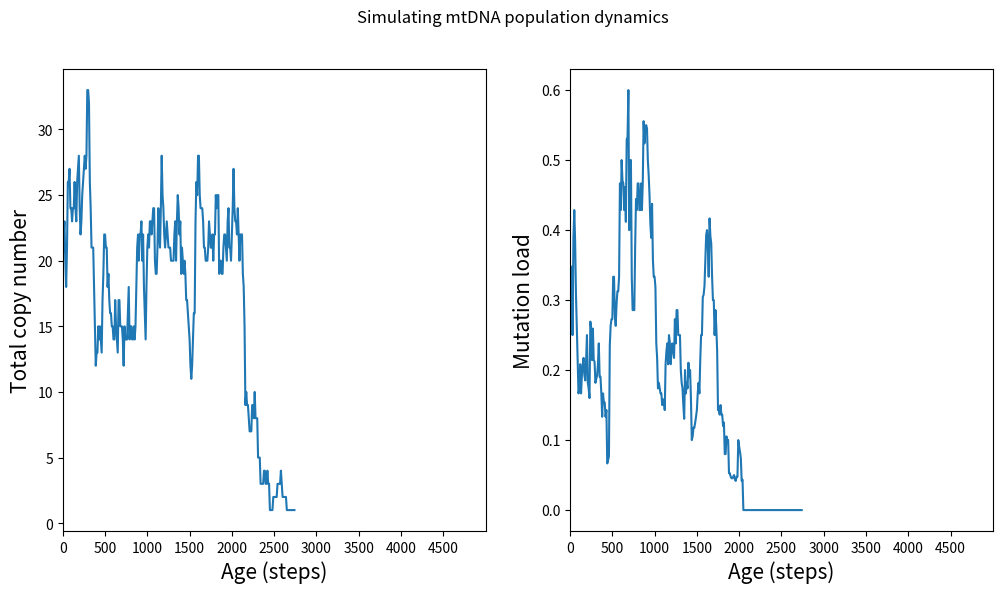
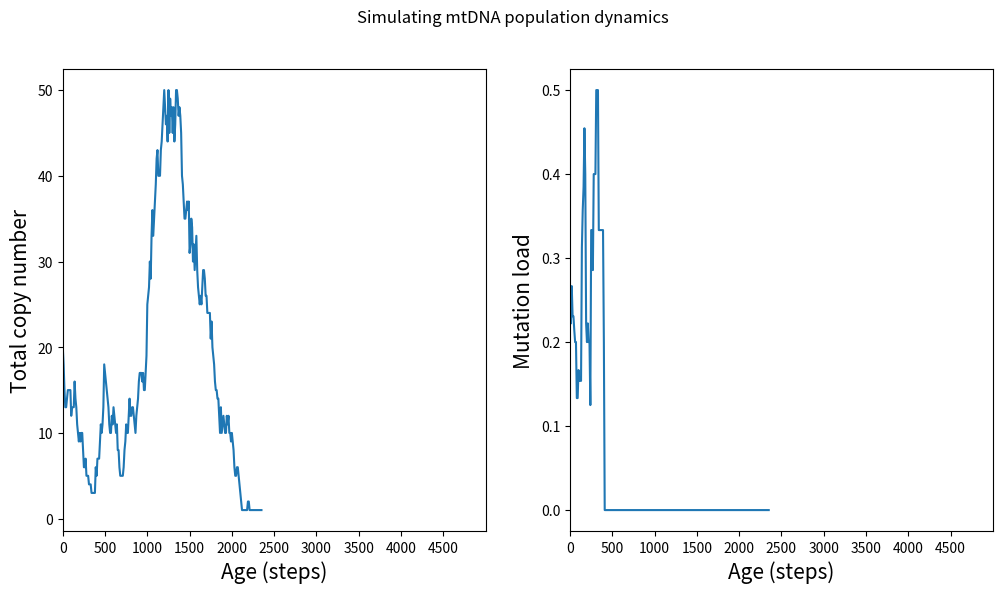
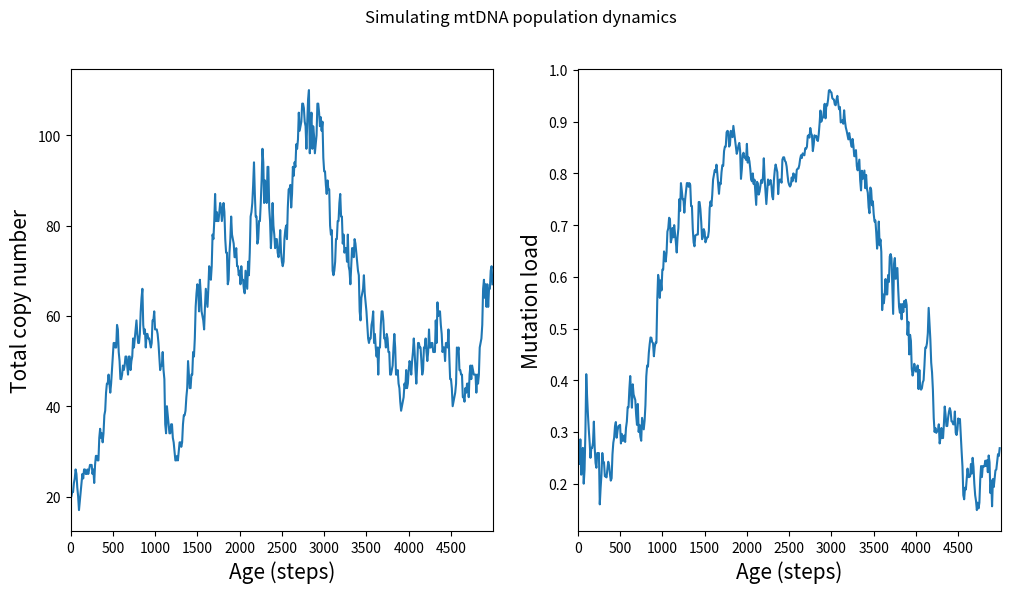
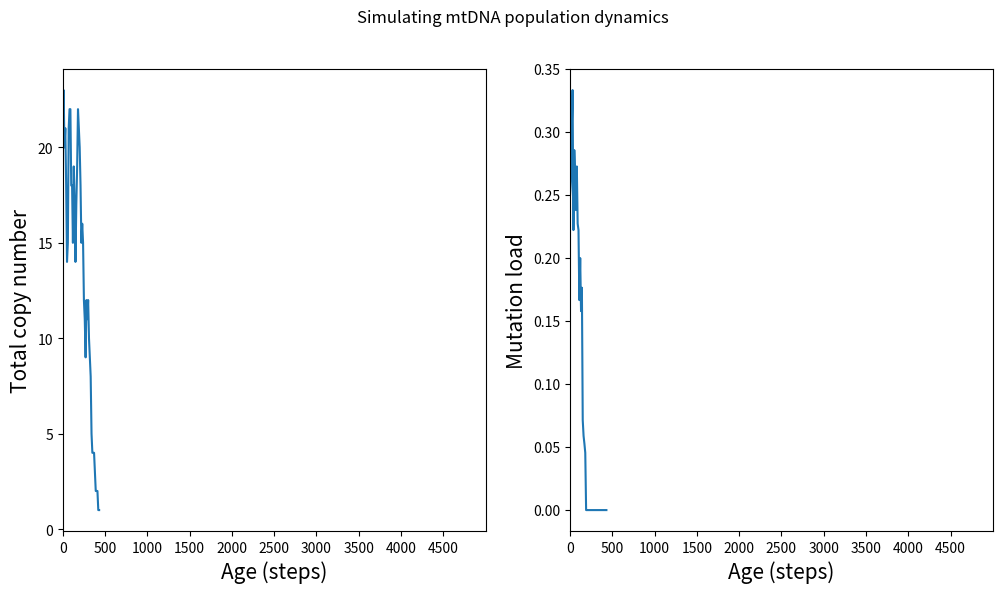
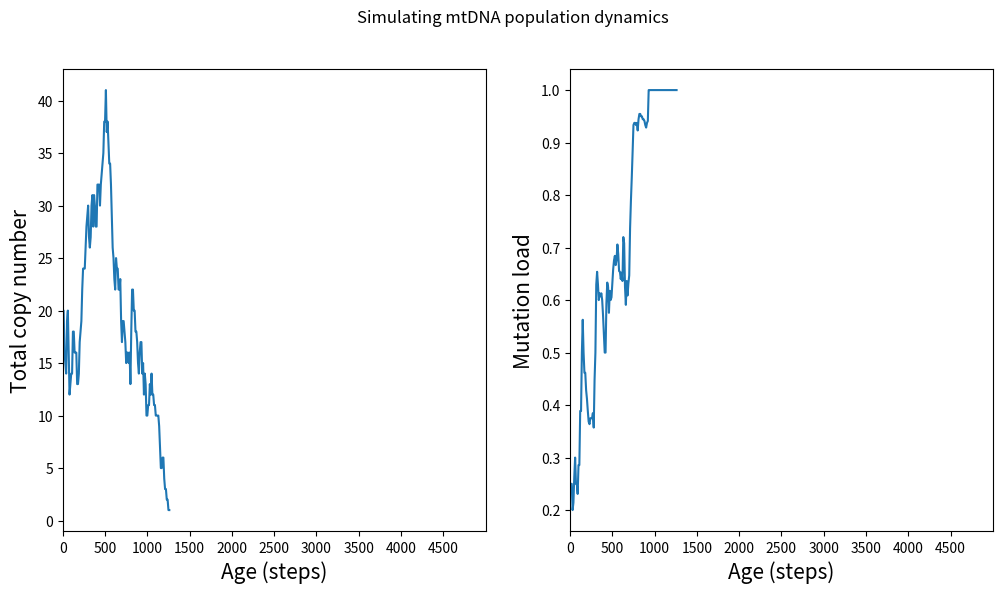
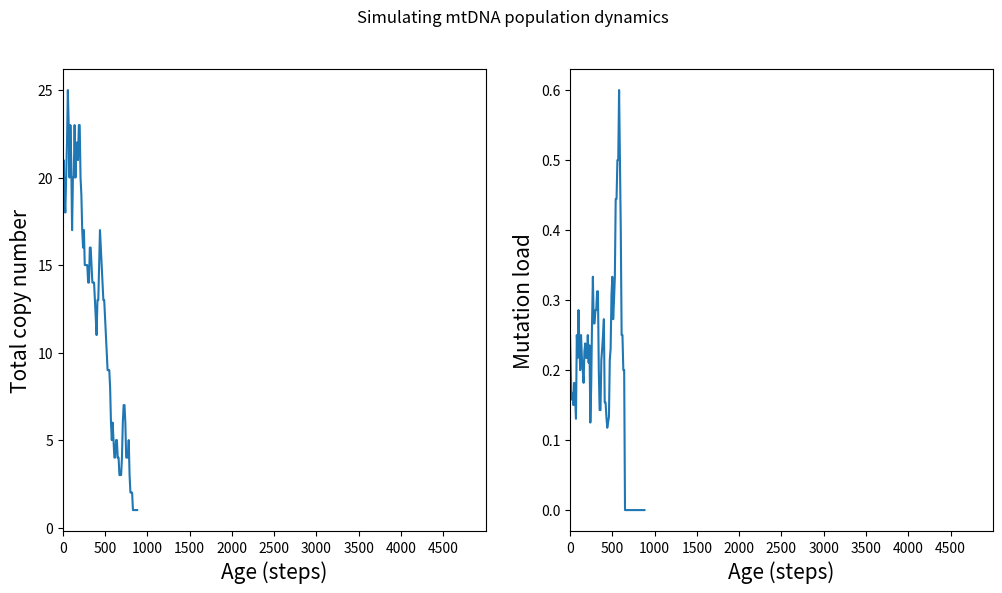
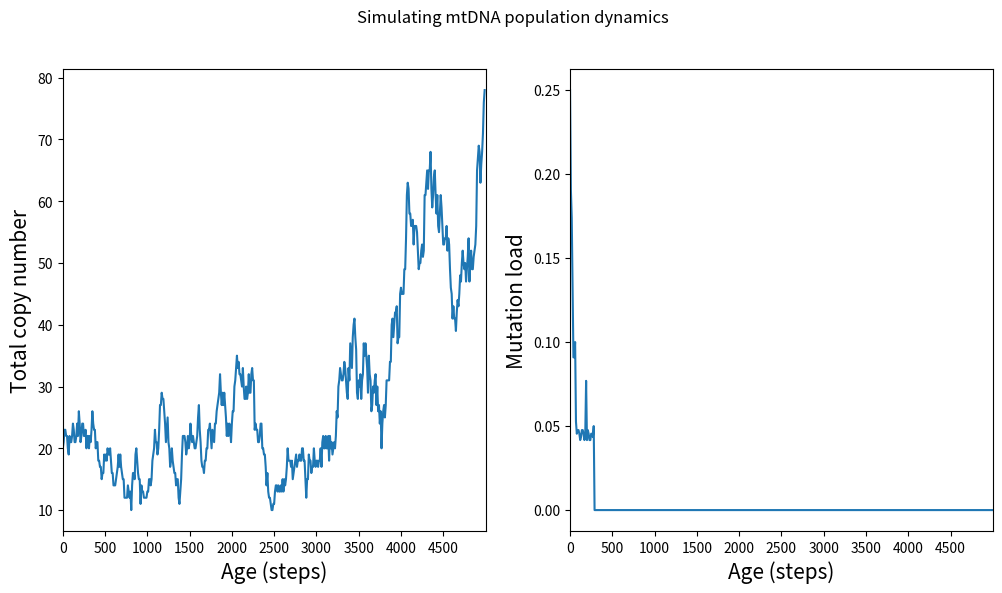
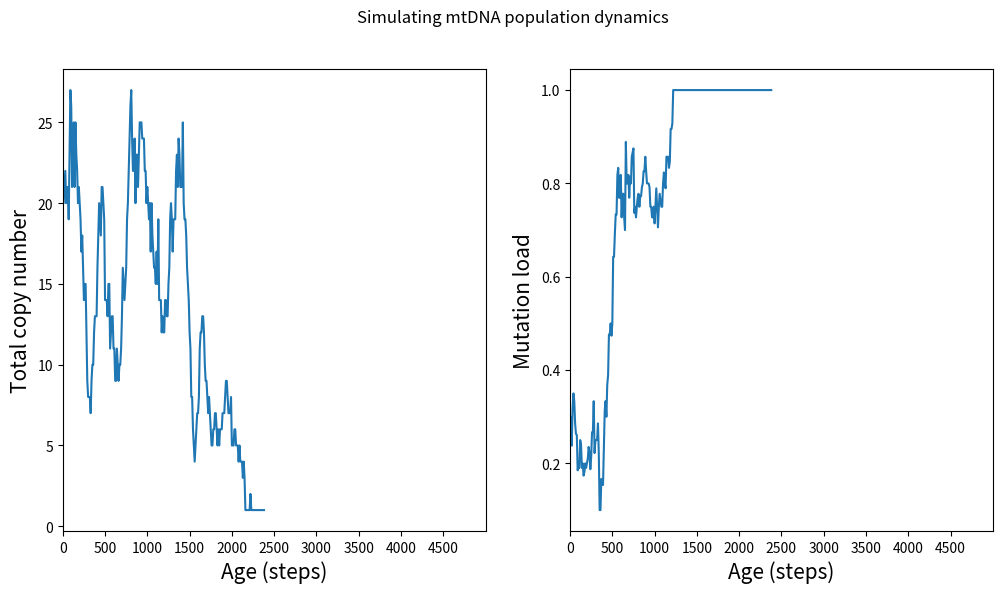
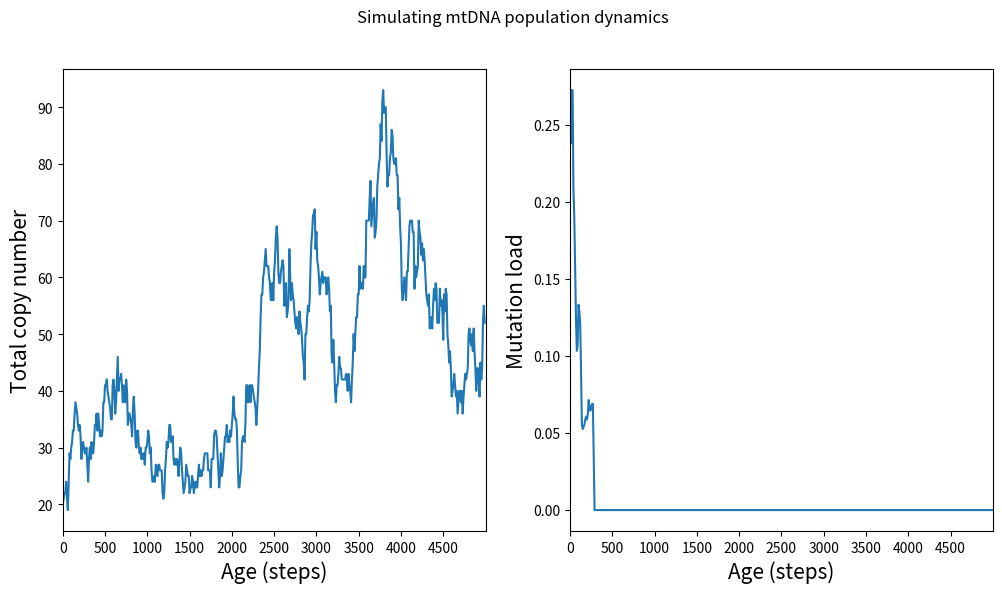
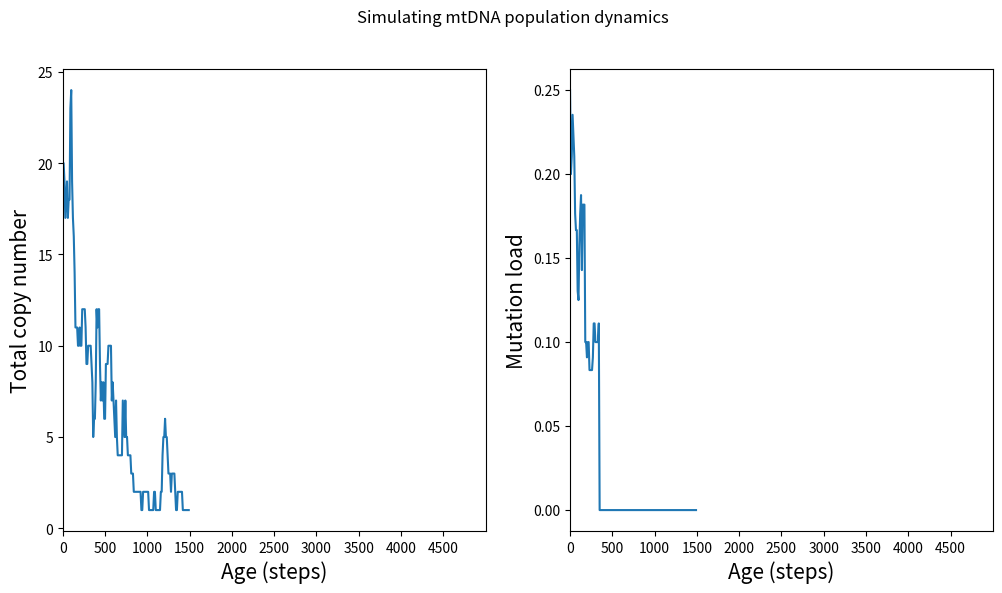
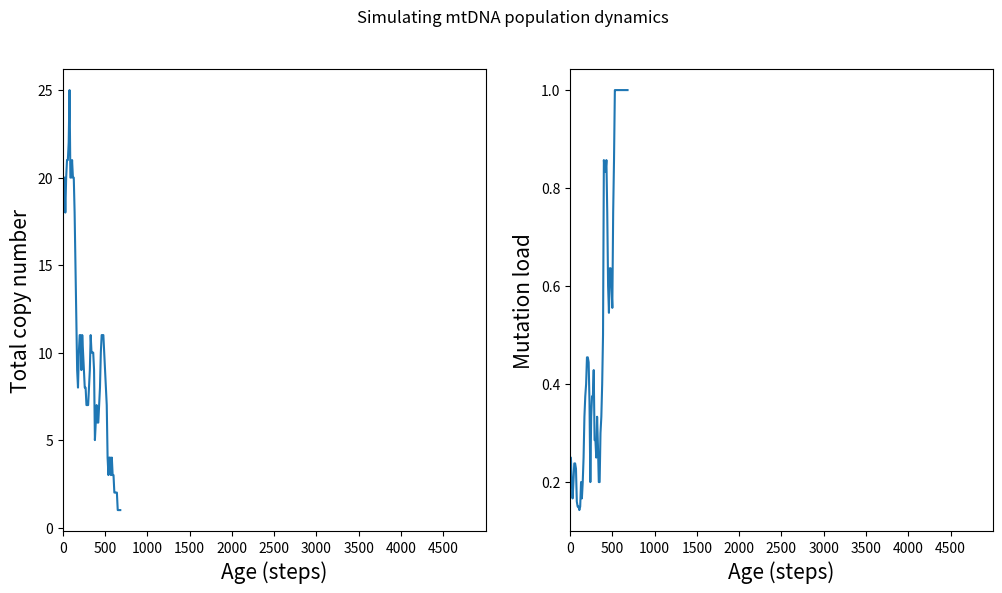
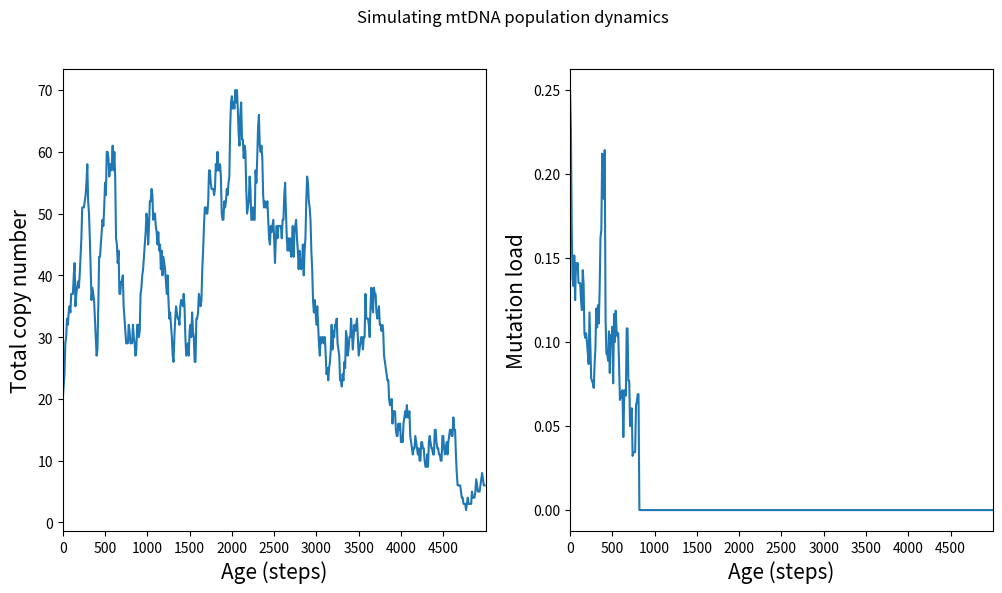
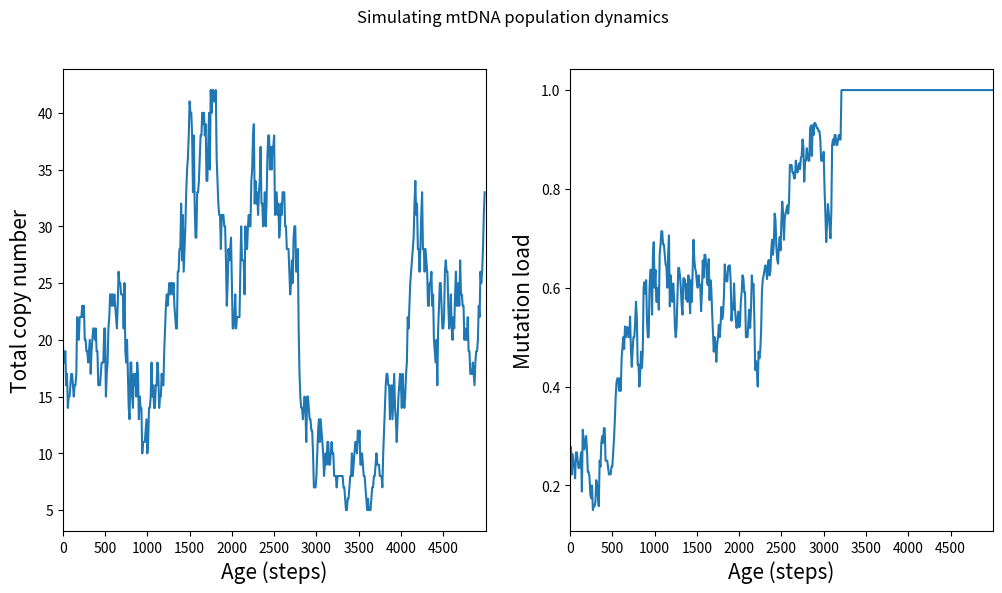
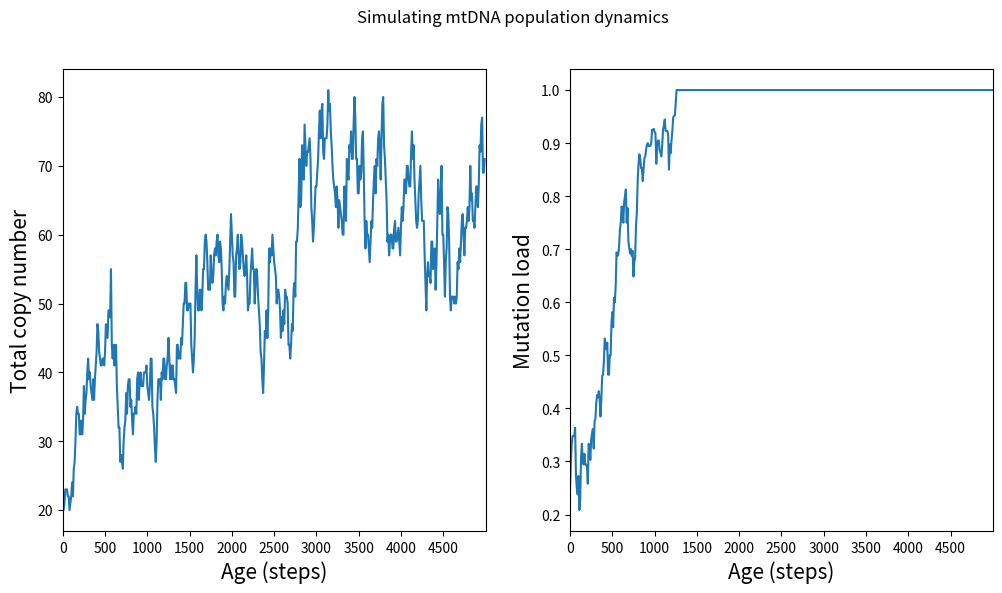
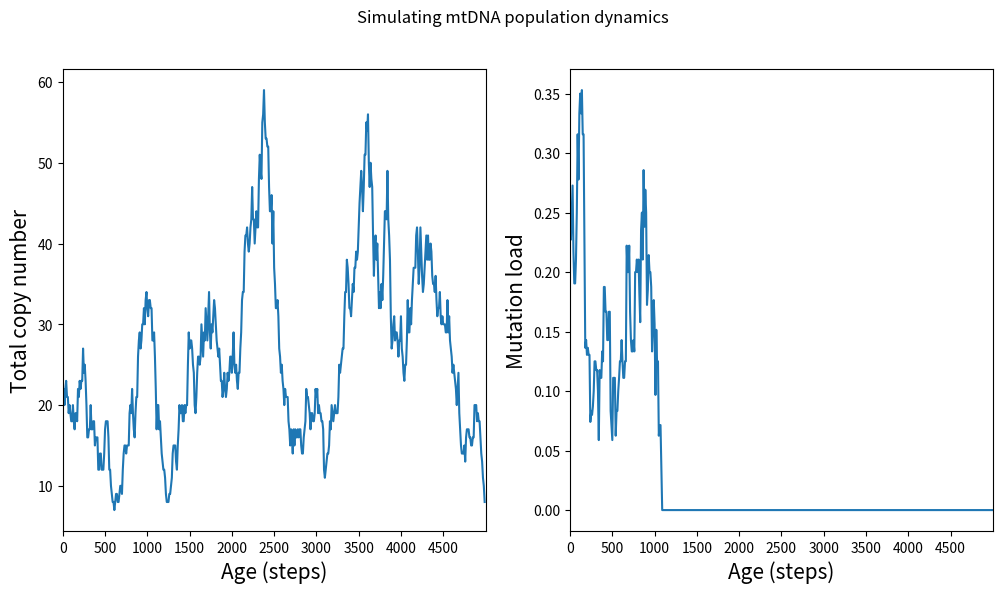
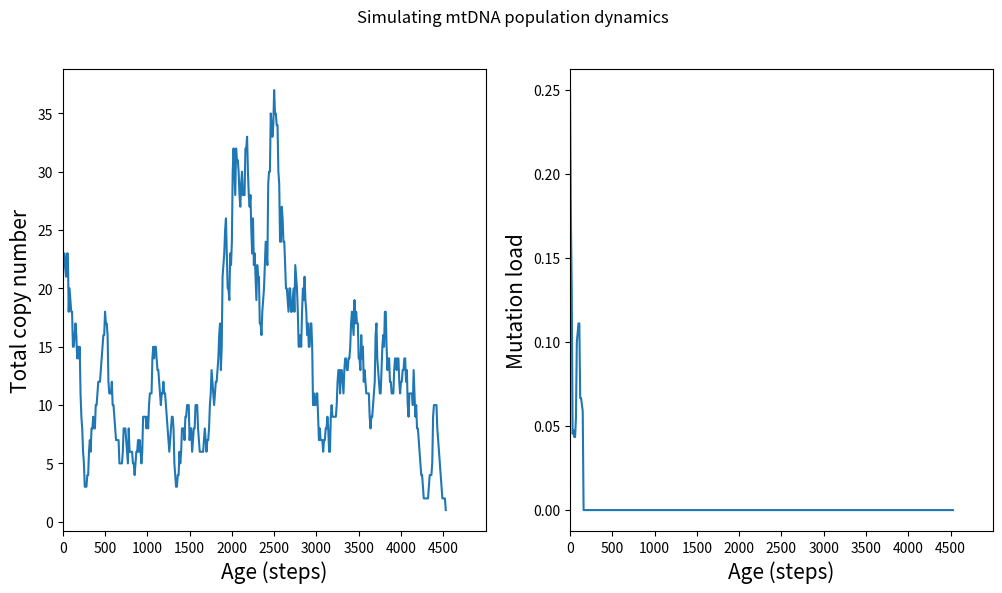

The matplotlib source for these figures, in order:
# Title: mtDNA modelling - Mutation load batch run (no MESA)
# Author: Mairi MacIain
# Date: 15th Oct 2021

'''
The base of the code was written by Conor and I am going to improve on it by adding
other things such as:
Batch runs
Changing stats for mutants
Allowing wild type molecules to mutate
Molecule ages
Molecule generations


make tmax a changable variable
change fonts
'''

# Imports
import random
import matplotlib.pyplot as plt

# Simulation function
def simulation(system_state, tmax = 5000):
    
    # Declare local variables
    system_states = []
    Nwt0 = len([mol for mol in system_state if mol.status=="wild-type"])
    Nmut0 = len([mol for mol in system_state if mol.status=="mutant"])
    current_id = Nwt0 + Nmut0
    times_to_record = list(range(0,tmax,10))

    # Assume time step = 1
    t = 0
    while t<tmax and len(system_state)>0:
        molecules_to_remove = [] # This line and the line below had been moved out of the for loop.  Need to re-initialise these at every time step.
        new_molecules = []
        if t in times_to_record:
            system_states.append(system_state)
            
        for mol_ind in range(0,len(system_state)):
            molecule = system_state[mol_ind]
            
            roll = random.random()
            if roll <= molecule.d:
                # Label molecule for removal
                molecules_to_remove.append(mol_ind)
                
            elif roll > molecule.d and roll <= (molecule.r + molecule.d):
                # Label mother for removal
                molecules_to_remove.append(mol_ind)
                
                # Add two daughters
                for j in range(2):
                    current_id += 1
                    daughter = mtDNA(current_id, r=molecule.r, d=molecule.d, parent_id=molecule.unique_id, status=molecule.status)
                    new_molecules.append(daughter)
                    
        # Drop all molecules which have been labelled for removal
        system_state = [mol for i,mol in enumerate(system_state) if i not in molecules_to_remove]
        
        # Add in the newly formed daughter molecules
        system_state = system_state + new_molecules
        t = t+1
        
                    
    copy_numbers = [len(ss) for ss in system_states]
    # Remove the 0's from copy number array
    #copy_numbers = [no for no in copy_numbers if no != 0]

    mutants = [sum(mol.status=="mutant" for mol in ss) for ss in system_states]
    mutation_loads = [float(mutant)/float(copy_number) for mutant,copy_number in zip(mutants,copy_numbers)]

    sim_res = {"CN": copy_numbers, "ML": mutation_loads}
    return(sim_res)

# Function to make graph
def makePlot(copy_numbers, mutation_loads, tmax = 5000, filename = "mtDNA_pop.png", showplot=False):

    # Declare variables
    times_to_record_final = []
    times_to_record = range(0,tmax,10)

    # To ensure the lists are of the same length
    len_t_r = len(times_to_record)
    len_m_l = len(mutation_loads)

    if len_t_r != len_m_l:

        print("Simulation not complete")

        difference = len_t_r - len_m_l    
        len_t_r = len_t_r - difference

        for e in range(len_t_r):
            times_to_record_final.append(times_to_record[e])  # Times to record needs emptied

        times_to_record = times_to_record_final
        times_to_record_final = []

        
    fig, (ax2, ax1) = plt.subplots(1, 2, figsize = (12, 6))
    fig.suptitle('Simulating mtDNA population dynamics')

    # Graph of mutation load/steps
    ax1.plot(times_to_record,mutation_loads)
    ax1.set_xlabel("Age (steps)", fontsize = 15)
    ax1.set_ylabel("Mutation load", fontsize = 15)
    ax1.set_xticks(list(range(0,tmax,500)))
    ax1.set_xlim([0,tmax])

    # Graph of copy number/steps
    ax2.plot(times_to_record,copy_numbers)
    ax2.set_xlabel("Age (steps)", fontsize = 15)
    ax2.set_ylabel("Total copy number", fontsize = 15)
    ax2.set_xticks(list(range(0,tmax,500)))
    ax2.set_xlim([0,tmax])

    if showplot:
        plt.show()
    else:
        plt.savefig(filename, dpi = 300, orientation = "landscape")

class mtDNA():
    def __init__(self,unique_id,parent_id,r=0.01,d=0.01,status="wild-type"):
        self.r=r
        self.d=d
        self.unique_id=unique_id
        self.parent_id=parent_id
        self.status=status 

'''
MAIN CODE
'''
# Initialise cell
Nwt0 = 15
Nmut0 = 5
system_state = [mtDNA(unique_id=x,parent_id=-1,status="wild-type") for x in range(0,Nwt0)] + [mtDNA(unique_id=x,parent_id=-1,status="mutant") for x in range(0,Nmut0)]
    
# Run simulation 
sim_res = simulation(system_state, tmax=5000)
mutation_loads = sim_res["ML"]
copy_numbers = sim_res["CN"]

results = [simulation(system_state) for i in range(0, 20)]

for i,sim_res in enumerate(results):
    mutation_loads = sim_res["ML"]
    copy_numbers = sim_res["CN"]
    makePlot(copy_numbers, mutation_loads, filename = "mtDNA_" + str(i) + ".png")
